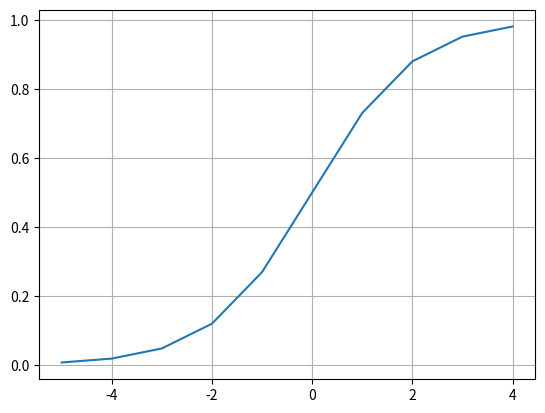

This chart was generated by the following Python code:
import matplotlib.pyplot as plt
import numpy as np

def sigmoid(x):
    return 1 / (1 + np.exp(-x))

x = np.arange(-5, 5, 1)
y = sigmoid(x)

# print("x : ", x)
# print("y : ", y)

plt.plot(x, y)
plt.grid()
plt.show()